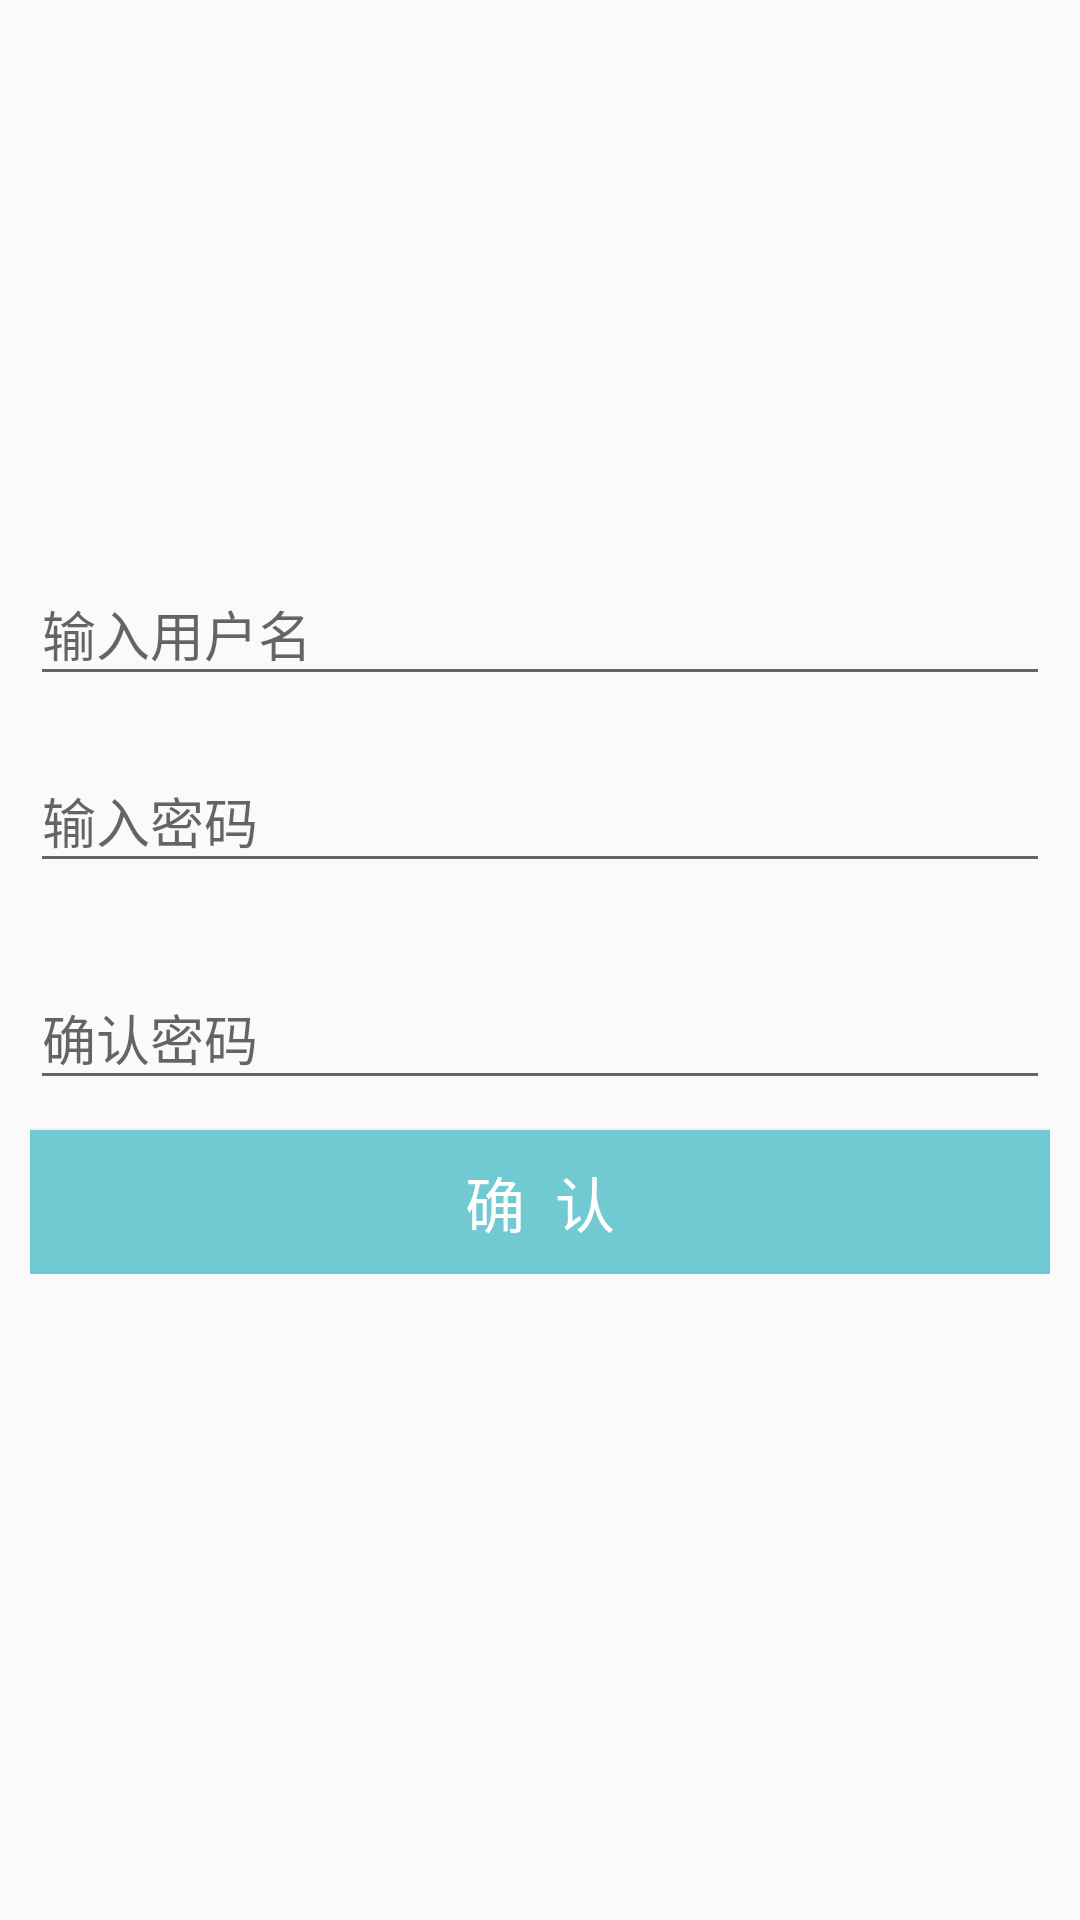

This screen was rendered from an Android layout file. Write that file and the resources it references.
<!-- AndroidManifest.xml: application theme AppTheme.Main -->
<!-- res/layout/activity_register.xml -->
<?xml version="1.0" encoding="utf-8"?>
<android.support.constraint.ConstraintLayout xmlns:android="http://schemas.android.com/apk/res/android"
    xmlns:app="http://schemas.android.com/apk/res-auto"
    xmlns:tools="http://schemas.android.com/tools"
    android:layout_width="match_parent"
    android:layout_height="match_parent"
    tools:context="com.example.dell.diary.RegisterActivity"
    android:fitsSystemWindows="true">

    <LinearLayout
        android:layout_width="match_parent"
        android:layout_height="wrap_content"
        android:layout_marginBottom="8dp"
        android:layout_marginTop="8dp"
        android:orientation="vertical"
        android:padding="10dp"
        app:layout_constraintBottom_toBottomOf="parent"
        app:layout_constraintTop_toTopOf="parent"
        app:layout_constraintVertical_bias="0.45">

        <android.support.design.widget.TextInputLayout
            android:id="@+id/username_wrapper"
            android:layout_width="match_parent"
            android:layout_height="wrap_content">

            <EditText
                android:id="@+id/username"
                android:layout_width="match_parent"
                android:layout_height="match_parent"
                android:hint="输入用户名"
                android:inputType="textPersonName" />
        </android.support.design.widget.TextInputLayout>

        <android.support.design.widget.TextInputLayout
            android:id="@+id/password_wrapper"
            android:layout_width="match_parent"
            android:layout_height="wrap_content"
            android:layout_marginBottom="10dp"
            android:layout_marginTop="10dp">

            <EditText
                android:id="@+id/password"
                android:layout_width="match_parent"
                android:layout_height="match_parent"
                android:hint="输入密码"
                android:inputType="textPassword" />
        </android.support.design.widget.TextInputLayout>

        <android.support.design.widget.TextInputLayout
            android:id="@+id/password_wrapper2"
            android:layout_width="match_parent"
            android:layout_height="wrap_content"
            android:layout_marginBottom="10dp"
            android:layout_marginTop="10dp">

            <EditText
                android:id="@+id/password2"
                android:layout_width="match_parent"
                android:layout_height="match_parent"
                android:hint="确认密码"
                android:inputType="textPassword" />
        </android.support.design.widget.TextInputLayout>


        <Button
            android:id="@+id/btn_Reg"
            android:layout_width="match_parent"
            android:layout_height="wrap_content"
            android:background="?attr/colorPrimary"
            android:letterSpacing="0.5"
            android:padding="2dp"
            android:text="确认"
            android:textColor="#fff"
            android:textSize="20sp" />

    </LinearLayout>
</android.support.constraint.ConstraintLayout>
<!-- resources referenced by this layout -->
<resources>
  <style name="AppTheme.Main" parent="AppTheme" />
  <style name="AppTheme" parent="Theme.AppCompat.Light.NoActionBar">
          
          
          <item name="colorPrimary">#71cad2</item>
          
          <item name="colorPrimaryDark">#23af9a</item>
          
          <item name="colorAccent">#24af9b</item>
          
          <item name="searchViewStyle">@style/SearchViewStyle</item>
      </style>
  <style name="SearchViewStyle" parent="Widget.AppCompat.SearchView">
          
          
      </style>
</resources>
